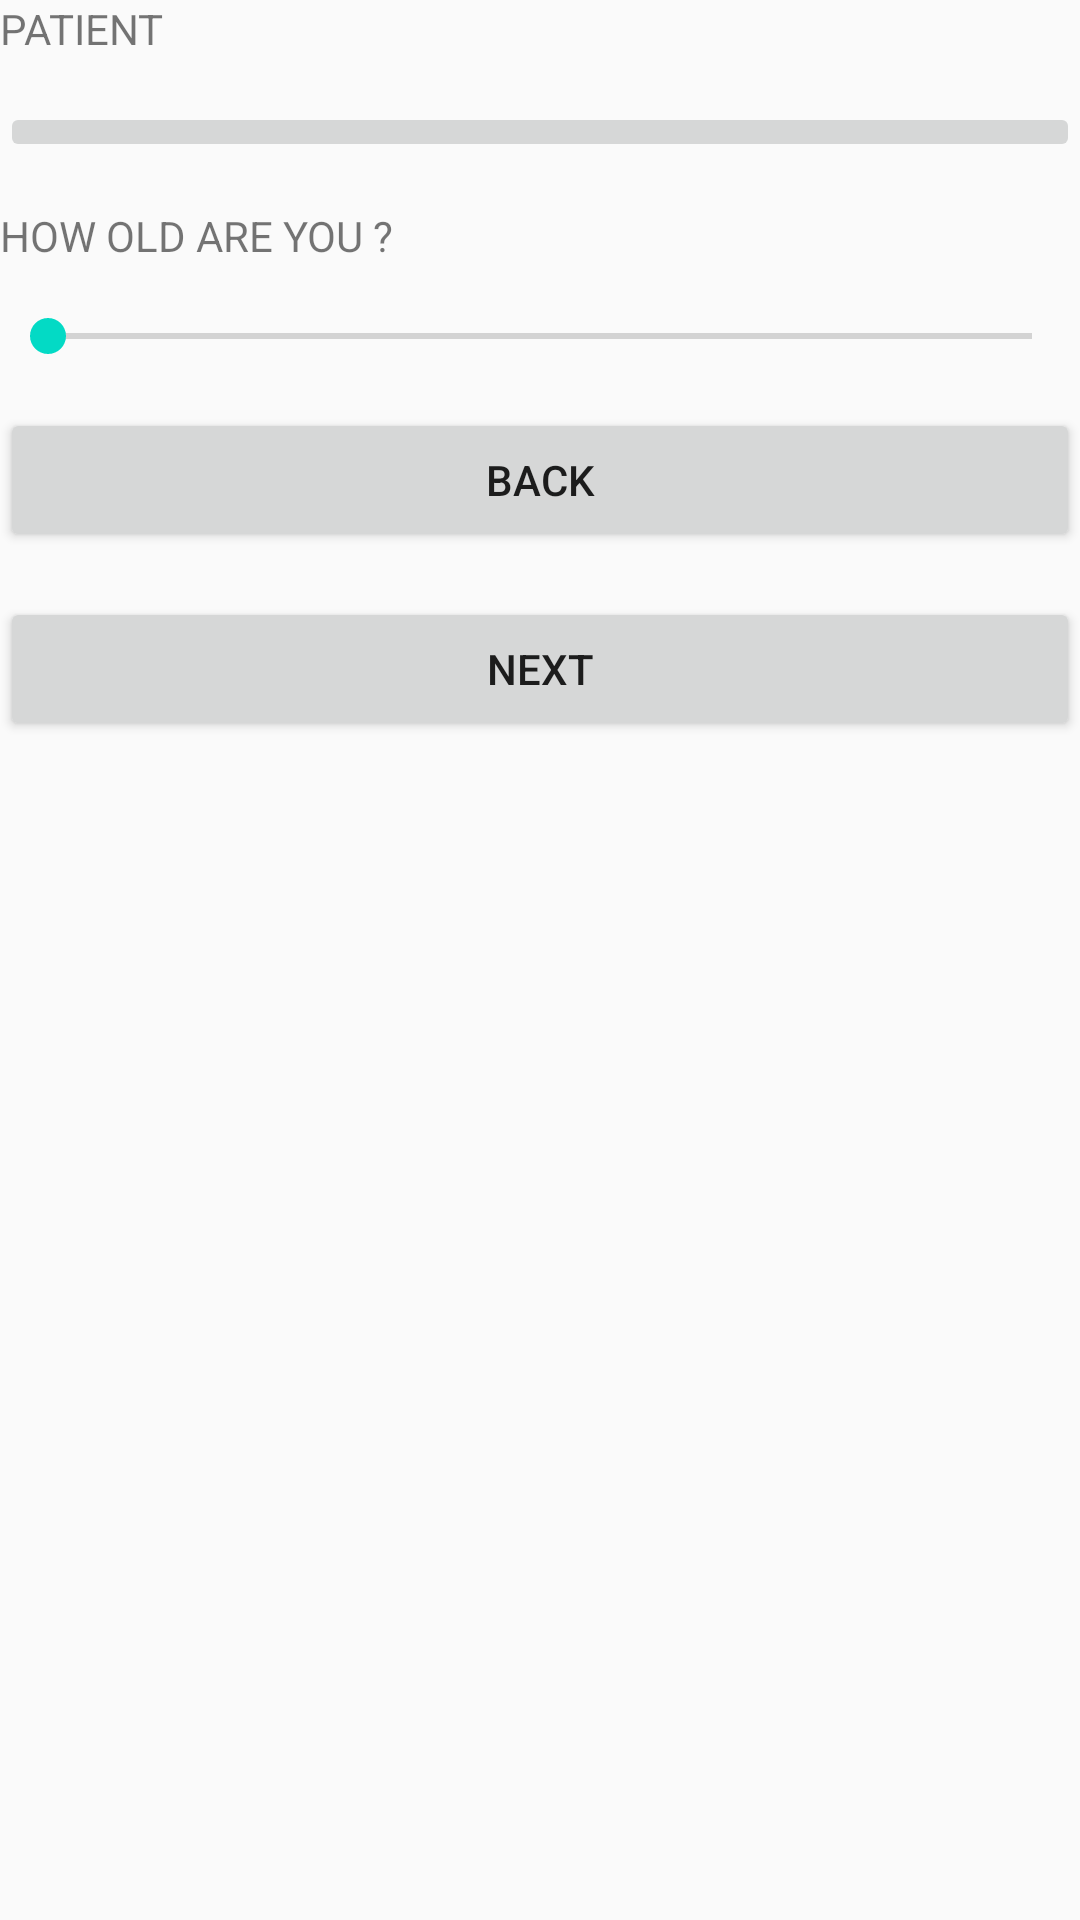

The Android layout XML behind this screen, and the referenced resources:
<!-- AndroidManifest.xml: application theme AppTheme -->
<!-- res/layout/activity_patient2.xml -->
<?xml version="1.0" encoding="utf-8"?>
<LinearLayout xmlns:android="http://schemas.android.com/apk/res/android"
    xmlns:app="http://schemas.android.com/apk/res-auto"
    xmlns:tools="http://schemas.android.com/tools"
    android:layout_width="match_parent"
    android:layout_height="match_parent"
    android:orientation="vertical"
    tools:context="ndk.ccetv_group8.shc.PATIENT2">

    <TextView
        android:id="@+id/textView7"
        android:layout_width="match_parent"
        android:layout_height="wrap_content"
        android:text="PATIENT" />

    <Space
        android:layout_width="match_parent"
        android:layout_height="15dp" />

    <ImageButton
        android:id="@+id/imageButton6"
        android:layout_width="match_parent"
        android:layout_height="wrap_content"
        app:srcCompat="@android:drawable/button_onoff_indicator_on" />

    <Space
        android:layout_width="match_parent"
        android:layout_height="15dp" />

    <TextView
        android:id="@+id/textView8"
        android:layout_width="match_parent"
        android:layout_height="wrap_content"
        android:text="HOW OLD ARE YOU ?" />

    <Space
        android:layout_width="match_parent"
        android:layout_height="15dp" />

    <SeekBar
        android:id="@+id/seekBar2"
        android:layout_width="match_parent"
        android:layout_height="wrap_content" />

    <Space
        android:layout_width="match_parent"
        android:layout_height="15dp" />

    <Button
        android:id="@+id/button7"
        android:layout_width="match_parent"
        android:layout_height="wrap_content"
        android:text="BACK" />

    <Space
        android:layout_width="match_parent"
        android:layout_height="15dp" />

    <Button
        android:id="@+id/button8"
        android:layout_width="match_parent"
        android:layout_height="wrap_content"
        android:text="NEXT" />

</LinearLayout>
<!-- resources referenced by this layout -->
<resources>
  <style name="AppTheme" parent="Theme.AppCompat.Light.DarkActionBar">
          
          <item name="colorPrimary">@color/colorPrimary</item>
          <item name="colorPrimaryDark">@color/colorPrimaryDark</item>
          <item name="colorAccent">@color/colorAccent</item>
      </style>
  <!-- not gathered from this repository: default colours our renderer supplied (Android Studio template values) -->
  <color name="colorPrimary">#FF6200EE</color>
  <color name="colorPrimaryDark">#FF3700B3</color>
  <color name="colorAccent">#FF03DAC5</color>
</resources>
